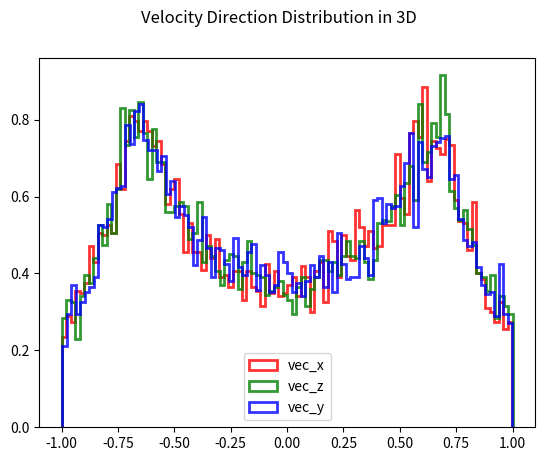

The matplotlib source for this figure:
####################################################################
######################### Vector 3D Sampling #######################
####################################################################

import numpy as np

####################################################################
###################### Cartesian Coordinate ########################
####################################################################

from scipy.stats import uniform

uniform_3d = uniform(loc=-1, scale=2)
vec_x = uniform_3d.rvs(size=10000)
vec_z = uniform_3d.rvs(size=10000)
vec_y = uniform_3d.rvs(size=10000)

vec_mag = np.sqrt( vec_x * vec_x + vec_z * vec_z + vec_y * vec_y )
vec_x = np.divide(vec_x, vec_mag, 
                  out=np.zeros_like(vec_mag), where=vec_mag!=0.0)
vec_z = np.divide(vec_z, vec_mag, 
                  out=np.zeros_like(vec_mag), where=vec_mag!=0.0)
vec_y = np.divide(vec_y, vec_mag, 
                  out=np.zeros_like(vec_mag), where=vec_mag!=0.0)


####################################################################
###################### Plot ########################
####################################################################

import matplotlib.pyplot as plt

fig, ax = plt.subplots(1, 1)
ax.hist(vec_x, bins=100, density=True, 
        histtype='step', edgecolor='red', linewidth=2,
        alpha=0.8)
ax.hist(vec_z, bins=100, density=True, 
        histtype='step', edgecolor='green', linewidth=2,
        alpha=0.8)
ax.hist(vec_y, bins=100, density=True, 
        histtype='step', edgecolor='blue', linewidth=2,
        alpha=0.8)
ax.legend(['vec_x', 'vec_z', 'vec_y'])
fig.suptitle('Velocity Direction Distribution in 3D')
plt.show()